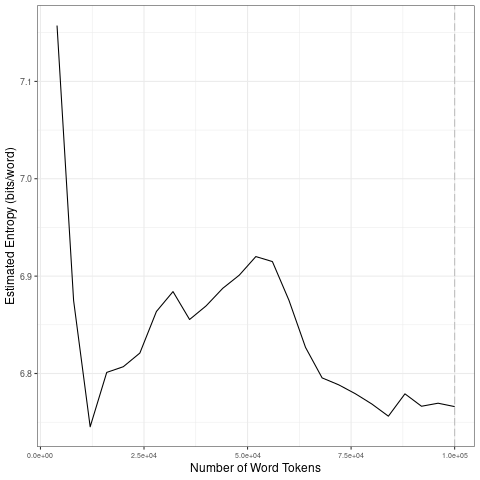

Data behind this chart, as committed beside it:
file, entropy.Corpus.Size, entropy.Entropy, sd.Corpus.Size, sd.SD
data/2021_by_en/2021-02-12_tokens_1-gram…, 4000, 7.157, 20000, 0.1632
data/2021_by_en/2021-02-12_tokens_1-gram…, 8000, 6.875, 40000, 0.02355
data/2021_by_en/2021-02-12_tokens_1-gram…, 12000, 6.745, 60000, 0.01872
data/2021_by_en/2021-02-12_tokens_1-gram…, 16000, 6.801, 80000, 0.02202
data/2021_by_en/2021-02-12_tokens_1-gram…, 20000, 6.807, 1e+05, 0.00822
data/2021_by_en/2021-02-12_tokens_1-gram…, 24000, 6.821, 20000, 0.1632
data/2021_by_en/2021-02-12_tokens_1-gram…, 28000, 6.864, 40000, 0.02355
data/2021_by_en/2021-02-12_tokens_1-gram…, 32000, 6.884, 60000, 0.01872
data/2021_by_en/2021-02-12_tokens_1-gram…, 36000, 6.855, 80000, 0.02202
data/2021_by_en/2021-02-12_tokens_1-gram…, 40000, 6.869, 1e+05, 0.00822
data/2021_by_en/2021-02-12_tokens_1-gram…, 44000, 6.887, 20000, 0.1632
data/2021_by_en/2021-02-12_tokens_1-gram…, 48000, 6.901, 40000, 0.02355
data/2021_by_en/2021-02-12_tokens_1-gram…, 52000, 6.92, 60000, 0.01872
data/2021_by_en/2021-02-12_tokens_1-gram…, 56000, 6.915, 80000, 0.02202
data/2021_by_en/2021-02-12_tokens_1-gram…, 60000, 6.875, 1e+05, 0.00822
data/2021_by_en/2021-02-12_tokens_1-gram…, 64000, 6.827, 20000, 0.1632
data/2021_by_en/2021-02-12_tokens_1-gram…, 68000, 6.795, 40000, 0.02355
data/2021_by_en/2021-02-12_tokens_1-gram…, 72000, 6.788, 60000, 0.01872
data/2021_by_en/2021-02-12_tokens_1-gram…, 76000, 6.779, 80000, 0.02202
data/2021_by_en/2021-02-12_tokens_1-gram…, 80000, 6.769, 1e+05, 0.00822
data/2021_by_en/2021-02-12_tokens_1-gram…, 84000, 6.756, 20000, 0.1632
data/2021_by_en/2021-02-12_tokens_1-gram…, 88000, 6.779, 40000, 0.02355
data/2021_by_en/2021-02-12_tokens_1-gram…, 92000, 6.766, 60000, 0.01872
data/2021_by_en/2021-02-12_tokens_1-gram…, 96000, 6.769, 80000, 0.02202
data/2021_by_en/2021-02-12_tokens_1-gram…, 1e+05, 6.766, 1e+05, 0.00822
